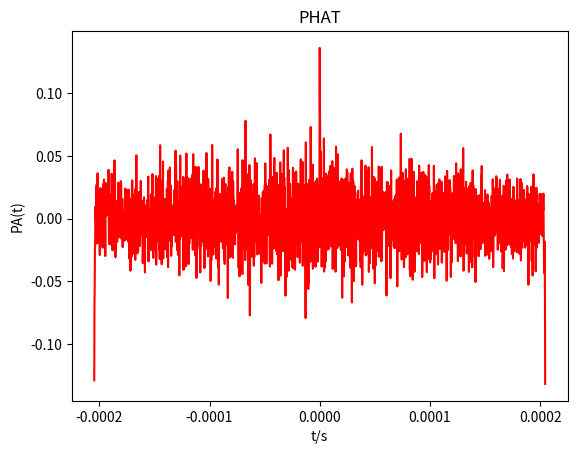

This chart was generated by the following Python code:
# clear; clc;close all;
import numpy as np
import matplotlib.pyplot as plt


def wgn(x, snr):
    P_signal = np.sum(abs(x) ** 2) / len(x)
    P_noise = P_signal / 10 ** (snr / 10.0)
    return np.random.randn(len(x)) * np.sqrt(P_noise)


N = 1024  # 采样点
FS = 5000000  # 采样频率
SNR = 20  # 信噪比设置

n = np.arange(0, N - 1)
d = 6.04635194728013e-07
x1 = 5 * np.cos(2 * np.pi * 10 * n / FS)  # 输入函数1
noise1 = wgn(x1, SNR)
s1 = x1 + noise1
x2 = 5 * np.cos(2 * np.pi * 10 * (n + d) / FS)  # 输入函数2
noise2 = wgn(x2, SNR)
s2 = x2 + noise2


X1 = np.fft.fft(s1, 2 * N - 1)  # 快速傅里叶正变换处理
X2 = np.fft.fft(s2, 2 * N - 1)
Sxy = X1 * np.conj(X2)  # 取x1和x2的互相关函数

PA = np.fft.fftshift(np.fft.ifft(Sxy / (abs(Sxy + np.spacing(1)))))
PA = PA.real

t1 = np.arange(-N + 1, N) / FS

# 以下为画图操作
plt.plot(t1, PA, 'r')
plt.title('PHAT')
plt.xlabel('t/s')
plt.ylabel('PA(t)')

RH_list = list(PA)
dis2 = RH_list.index(max(RH_list))  # 取峰值
k = max(RH_list)

d2 = dis2 - N
delay = d2 / FS  # 时延估计

print(delay)
plt.show()